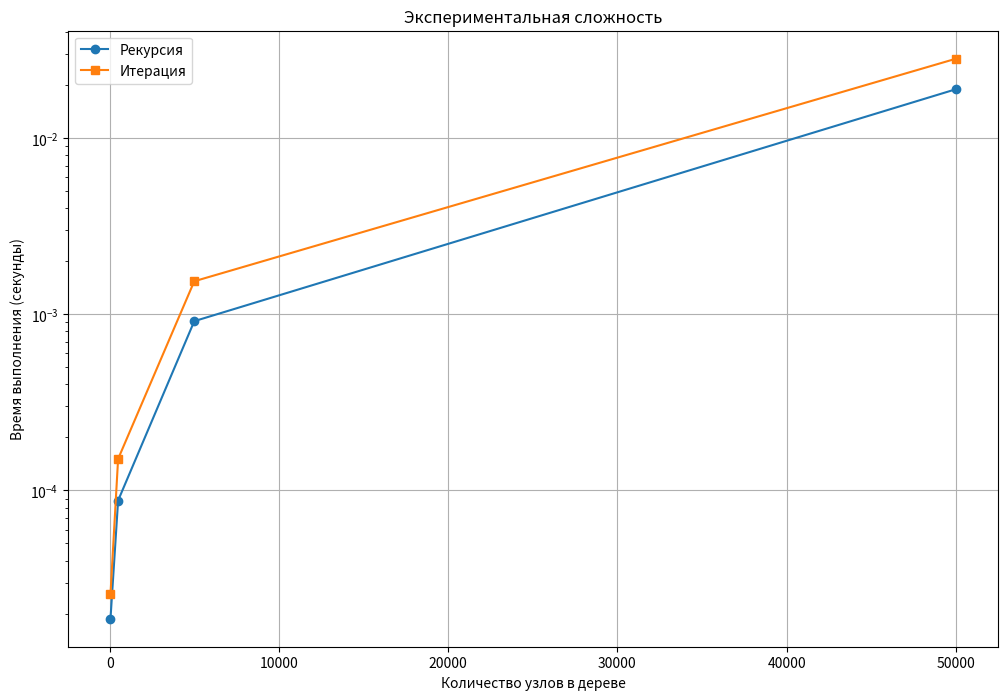

Recreate this plot in Python.
import time
import random
import matplotlib.pyplot as plt

class TreeNode:
    def __init__(self, value):
        self.value = value
        self.left = None
        self.right = None

def insert_node(root, value):
    if root is None:
        return TreeNode(value)
    
    if value < root.value:
        root.left = insert_node(root.left, value)
    else:
        root.right = insert_node(root.right, value)
    return root

def generate_tree(values):
    if not values:
        return None
    
    root = TreeNode(values[0])
    for val in values[1:]:
        insert_node(root, val)
    return root

def recursion_count(node):
    if node is None:
        return 0
    elif (node.left is not None) and (node.right is     None):
        return 1  + recursion_count(node.left) + recursion_count(node.right)
    elif (node.left is     None) and (node.right is not None):
        return -1 + recursion_count(node.left) + recursion_count(node.right)
    else:
        return      recursion_count(node.left) + recursion_count(node.right)

def iteration_count(root):
    if root is None:
        return 0
        
    count = 0
    stack = [root]
    
    while stack:
        node = stack.pop()
        
        if   (node.left is not None) and (node.right is     None):
            count += 1
        elif (node.left is     None) and (node.right is not None):
            count -= 1
        
        if node.left:
            stack.append(node.left)
        if node.right:
            stack.append(node.right)
            
    return count

def measure_execution_time(func, tree_root):
    start_time = time.perf_counter()
    result = func(tree_root)
    end_time = time.perf_counter()
    execution_time = end_time - start_time
    return result, execution_time

test_sizes = [50, 500, 5000, 50_000]

results_recursion_times = []
results_iteration_times = []
sizes_used = []

for size in test_sizes:
    values = [random.randint(1, 1000) for _ in range(size)]
    tree_root = generate_tree(values)
    
    try:
        _, rec_time = measure_execution_time(recursion_count, tree_root)
        results_recursion_times.append(rec_time)
        
        _, iter_time = measure_execution_time(iteration_count, tree_root)
        results_iteration_times.append(iter_time)
        
        sizes_used.append(size)
        
    except RecursionError:
        print(f"Ошибка рекурсии при размере {size}. Стек переполнен.")
        try:
            _, iter_time = measure_execution_time(iteration_count, tree_root)
            results_iteration_times.append(iter_time)
            results_recursion_times.append(None)
            sizes_used.append(size)
        except Exception as e:
            print(f"Ошибка при измерении итерации для размера {size}: {e}")

plt.figure(figsize=(12, 8))

valid_rec_times = [t for t in results_recursion_times if t is not None]

if valid_rec_times:
    plt.plot(sizes_used[:len(valid_rec_times)], valid_rec_times, label='Рекурсия', marker='o')
plt.plot(sizes_used, results_iteration_times, label='Итерация', marker='s')

plt.xlabel('Количество узлов в дереве')
plt.ylabel('Время выполнения (секунды)')
plt.title('Экспериментальная сложность')
plt.legend()
plt.grid(True)
plt.yscale('log')
plt.show()

arrs = [
    [5, 1, 2, 7, 8],
    [10, 6, 12, 24, 3, 4, 5, 4.25],
    [1, 2, 3, 4],
    [10, 9, 8, 7, 12],
]
for arr in arrs:
    print(recursion_count(generate_tree(arr)),
          iteration_count(generate_tree(arr)))
